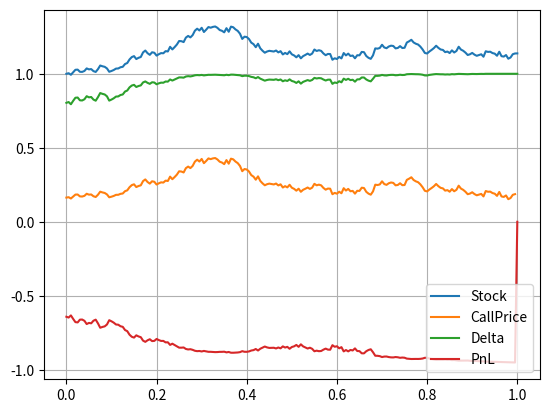
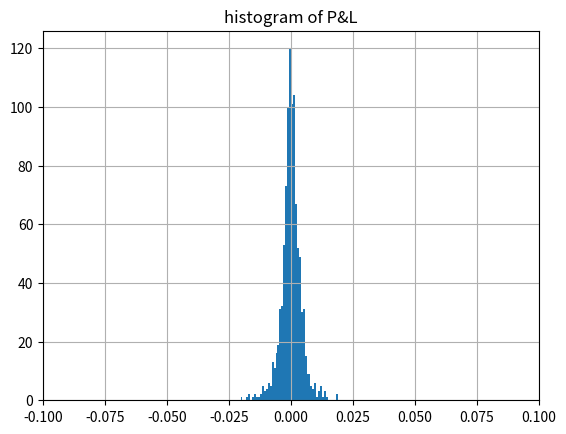

Write Python code to recreate these figures, in order.
#%%
"""
Created on Thu Dec 12 2018
Hedging with the Black Scholes model
[redacted]
"""
import numpy as np
import matplotlib.pyplot as plt
import scipy.stats as st
import enum 
from mpl_toolkits import mplot3d
from scipy.interpolate import RegularGridInterpolator

# This class defines puts and calls

class OptionType(enum.Enum):
    CALL = 1.0
    PUT = -1.0

def GeneratePathsGBM(NoOfPaths,NoOfSteps,T,r,sigma,S_0):    
    Z = np.random.normal(0.0,1.0,[NoOfPaths,NoOfSteps])
    X = np.zeros([NoOfPaths, NoOfSteps+1])
    W = np.zeros([NoOfPaths, NoOfSteps+1])
    time = np.zeros([NoOfSteps+1])
        
    X[:,0] = np.log(S_0)
    
    dt = T / float(NoOfSteps)
    for i in range(0,NoOfSteps):

    # Making sure that samples from the normal distribution have mean 0 and variance 1

        if NoOfPaths > 1:
            Z[:,i] = (Z[:,i] - np.mean(Z[:,i])) / np.std(Z[:,i])
        W[:,i+1] = W[:,i] + np.power(dt, 0.5)*Z[:,i]
        X[:,i+1] = X[:,i] + (r - 0.5 * sigma * sigma) * dt + sigma * (W[:,i+1]-W[:,i])
        time[i+1] = time[i] +dt
        
    # Compute exponent of ABM

    S = np.exp(X)
    paths = {"time":time,"S":S}
    return paths

# Black-Scholes call option price

def BS_Call_Put_Option_Price(CP,S_0,K,sigma,t,T,r):
    K = np.array(K).reshape([len(K),1])
    d1    = (np.log(S_0 / K) + (r + 0.5 * np.power(sigma,2.0)) 
    * (T-t)) / (sigma * np.sqrt(T-t))
    d2    = d1 - sigma * np.sqrt(T-t)
    if CP == OptionType.CALL:
        value = st.norm.cdf(d1) * S_0 - st.norm.cdf(d2) * K * np.exp(-r * (T-t))
    elif CP == OptionType.PUT:
        value = st.norm.cdf(-d2) * K * np.exp(-r * (T-t)) - st.norm.cdf(-d1)*S_0
    return value

def BS_Delta(CP,S_0,K,sigma,t,T,r):
    # When defining a time grid it may happen that the last grid point 
    # lies slightly a bit behind the maturity time

    if t-T>10e-20 and T-t<10e-7:
        t=T
    K = np.array(K).reshape([len(K),1])
    d1    = (np.log(S_0 / K) + (r + 0.5 * np.power(sigma,2.0)) * \
             (T-t)) / (sigma * np.sqrt(T-t))
    if CP == OptionType.CALL:
        value = st.norm.cdf(d1)
    elif CP == OptionType.PUT:
       value = st.norm.cdf(d1)-1.0
    return value


def mainCalculation():
    NoOfPaths = 1000
    NoOfSteps = 200
    T         = 1.0
    r         = 0.1
    sigma     = 0.2
    s0        = 1.0
    K         = [0.95]
    CP        = OptionType.CALL
    
    np.random.seed(1)
    Paths = GeneratePathsGBM(NoOfPaths,NoOfSteps,T,r,sigma,s0)
    time  = Paths["time"]
    S     = Paths["S"]
    
    # Setting up some handy lambda values

    C = lambda t,K,S0: BS_Call_Put_Option_Price(CP,S0,K,sigma,t,T,r)
    Delta = lambda t,K,S0: BS_Delta(CP,S0,K,sigma,t,T,r)
    
    # Setting up the initial portfolio

    PnL = np.zeros([NoOfPaths,NoOfSteps+1])
    delta_init= Delta(0.0,K,s0)
    PnL[:,0] = C(0.0,K,s0) - delta_init * s0
            
    CallM      = np.zeros([NoOfPaths,NoOfSteps+1])
    CallM[:,0] = C(0.0,K,s0)
    DeltaM     = np.zeros([NoOfPaths,NoOfSteps+1])
    DeltaM[:,0] = Delta(0,K,s0)
    
    for i in range(1,NoOfSteps+1):
        dt = time[i] - time[i-1]
        delta_old  = Delta(time[i-1],K,S[:,i-1])
        delta_curr = Delta(time[i],K,S[:,i])
        
        PnL[:,i]    =  PnL[:,i-1]*np.exp(r*dt) - (delta_curr-delta_old)*S[:,i] # PnL
        CallM[:,i]  = C(time[i],K,S[:,i])
        DeltaM[:,i] = delta_curr
    
    # Final transaction, payment of the option (if in the money) and selling the hedge

    PnL[:,-1] = PnL[:,-1] -np.maximum(S[:,-1]-K,0) +  DeltaM[:,-1]*S[:,-1]
    
    # We plot only one path at the time

    path_id = 13
    plt.figure(1)
    plt.plot(time,S[path_id,:])
    plt.plot(time,CallM[path_id,:])
    plt.plot(time,DeltaM[path_id,:])
    plt.plot(time,PnL[path_id,:])
    plt.legend(['Stock','CallPrice','Delta','PnL'])
    plt.grid()
    
    # Plot the histogram of the PnL

    plt.figure(2)
    plt.hist(PnL[:,-1],50)
    plt.grid()
    plt.xlim([-0.1,0.1])
    plt.title('histogram of P&L')
    
    # Analysis for each path

    for i in range(0,NoOfPaths):
        print('path_id = {0:2d}, PnL(t_0)={1:0.4f}, PnL(Tm-1) ={2:0.4f},S(t_m) = {3:0.4f}, max(S(tm)-K,0)= {4:0.4f}, PnL(t_m) = {5:0.4f}'.format(i,PnL[0,0],
              PnL[i,-2],S[i,-1],np.max(S[i,-1]-K,0),PnL[i,-1]))
mainCalculation()
